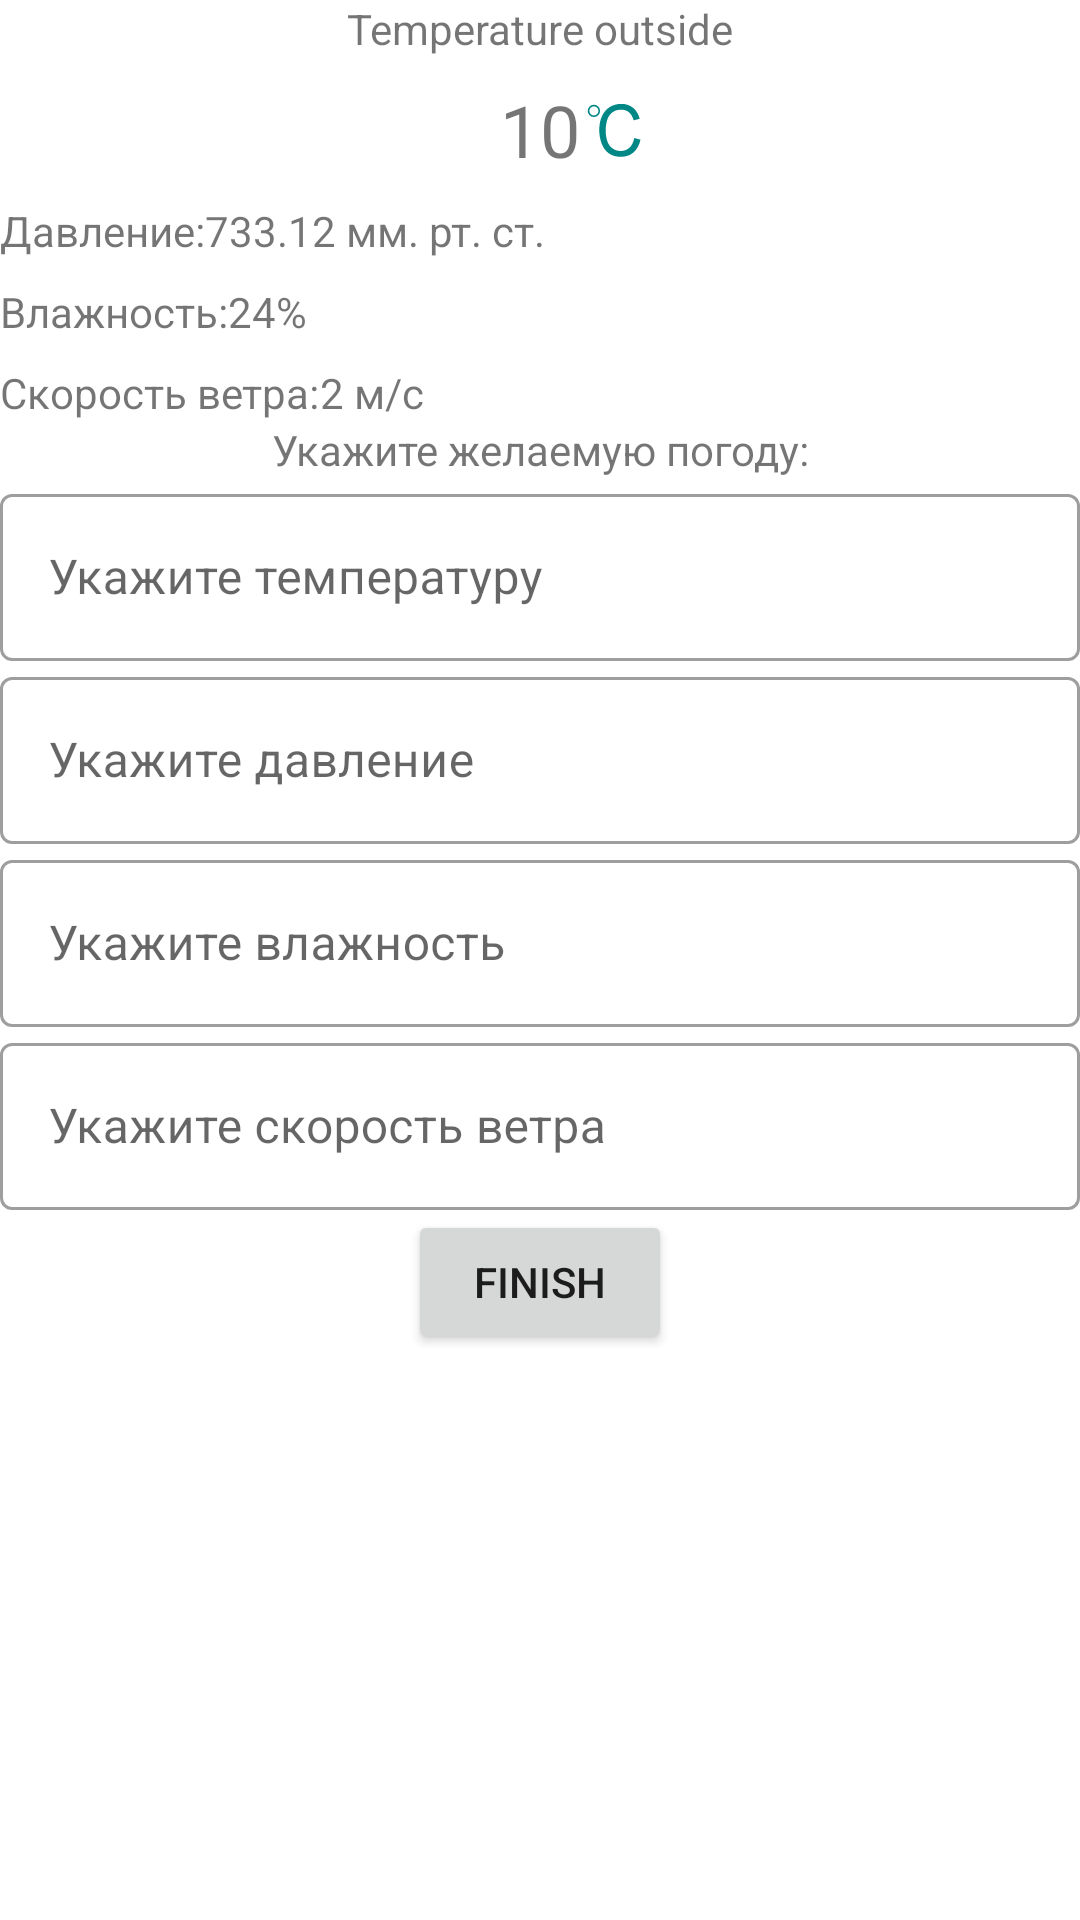

The Android layout XML behind this screen, and the referenced resources:
<!-- AndroidManifest.xml: application theme Theme.PlanningRest -->
<!-- res/layout/activity_weather_planning.xml -->
<?xml version="1.0" encoding="utf-8"?>
<LinearLayout xmlns:android="http://schemas.android.com/apk/res/android"
    android:layout_width="match_parent"
    android:layout_height="match_parent"
    android:orientation="vertical"
    xmlns:app="http://schemas.android.com/apk/res-auto">

    <include
        android:id="@+id/weather_local_component"
        layout="@layout/weather_local_component" />

    <include
        android:id="@+id/weather_filter_component"
        layout="@layout/weather_filter_component" />

    <Button
        android:id="@+id/btn_finish"
        android:layout_width="wrap_content"
        android:layout_height="wrap_content"
        android:text="Finish"
        android:layout_gravity="center" />

</LinearLayout>
<!-- res/layout/weather_local_component.xml (included above) -->
<?xml version="1.0" encoding="utf-8"?>
<androidx.constraintlayout.widget.ConstraintLayout xmlns:android="http://schemas.android.com/apk/res/android"
    xmlns:app="http://schemas.android.com/apk/res-auto"
    android:layout_width="match_parent"
    android:layout_height="wrap_content">

    <TextView
        android:id="@+id/txt_name_location"
        android:layout_width="wrap_content"
        android:layout_height="wrap_content"
        android:text="Temperature outside"
        app:layout_constraintEnd_toEndOf="parent"
        app:layout_constraintStart_toStartOf="parent"
        app:layout_constraintTop_toTopOf="parent" />

    <TextView
        android:id="@+id/value_local_temperature"
        android:layout_width="wrap_content"
        android:layout_height="wrap_content"
        android:layout_marginTop="8dp"
        android:text="10"
        android:textSize="24sp"
        app:layout_constraintEnd_toEndOf="parent"
        app:layout_constraintStart_toStartOf="parent"
        app:layout_constraintTop_toBottomOf="@id/txt_name_location" />

    <ImageView
        android:id="@+id/img_local_temperature"
        android:layout_width="22dp"
        android:layout_height="0dp"
        android:layout_marginTop="8dp"
        android:src="@drawable/ic_celsius"
        app:layout_constraintBottom_toBottomOf="@id/value_local_temperature"
        app:layout_constraintStart_toEndOf="@id/value_local_temperature"
        app:layout_constraintTop_toBottomOf="@id/txt_name_location" />

    <TextView
        android:id="@+id/txt_local_presure"
        android:layout_width="wrap_content"
        android:layout_height="wrap_content"
        android:layout_marginTop="8dp"
        android:text="Давление:"
        app:layout_constraintStart_toStartOf="parent"
        app:layout_constraintTop_toBottomOf="@id/value_local_temperature" />

    <TextView
        android:id="@+id/value_local_pressure"
        android:layout_width="wrap_content"
        android:layout_height="wrap_content"
        android:layout_marginTop="8dp"
        android:text="733.12 мм. рт. ст."
        app:layout_constraintStart_toEndOf="@id/txt_local_presure"
        app:layout_constraintTop_toBottomOf="@id/value_local_temperature" />

    <TextView
        android:id="@+id/txt_local_humidity"
        android:layout_width="wrap_content"
        android:layout_height="wrap_content"
        android:layout_marginTop="8dp"
        android:text="Влажность:"
        app:layout_constraintStart_toStartOf="parent"
        app:layout_constraintTop_toBottomOf="@id/txt_local_presure" />

    <TextView
        android:id="@+id/value_local_humidity"
        android:layout_width="wrap_content"
        android:layout_height="wrap_content"
        android:layout_marginTop="8dp"
        android:text="24%"
        app:layout_constraintStart_toEndOf="@id/txt_local_humidity"
        app:layout_constraintTop_toBottomOf="@id/txt_local_presure" />

    <TextView
        android:id="@+id/txt_wind"
        android:layout_width="wrap_content"
        android:layout_height="wrap_content"
        android:layout_marginTop="8dp"
        android:text="Скорость ветра:"
        app:layout_constraintStart_toStartOf="parent"
        app:layout_constraintTop_toBottomOf="@id/txt_local_humidity" />

    <TextView
        android:id="@+id/value_wind"
        android:layout_width="wrap_content"
        android:layout_height="wrap_content"
        android:layout_marginTop="8dp"
        android:text="2 м/с"
        app:layout_constraintStart_toEndOf="@id/txt_wind"
        app:layout_constraintTop_toBottomOf="@id/txt_local_humidity" />

</androidx.constraintlayout.widget.ConstraintLayout>
<!-- res/layout/weather_filter_component.xml (included above) -->
<?xml version="1.0" encoding="utf-8"?>
<androidx.constraintlayout.widget.ConstraintLayout xmlns:android="http://schemas.android.com/apk/res/android"
    android:layout_width="match_parent"
    android:layout_height="wrap_content"
    xmlns:app="http://schemas.android.com/apk/res-auto">

    <TextView
        android:id="@+id/txt_filter_weather"
        android:layout_width="wrap_content"
        android:layout_height="wrap_content"
        android:text="Укажите желаемую погоду:"
        app:layout_constraintEnd_toEndOf="parent"
        app:layout_constraintStart_toStartOf="parent"
        app:layout_constraintTop_toTopOf="parent" />

    <com.google.android.material.textfield.TextInputLayout
        android:id="@+id/til_filter_temperature"
        android:layout_width="0dp"
        android:layout_height="wrap_content"
        android:hint="Укажите температуру"
        app:layout_constraintEnd_toEndOf="parent"
        app:layout_constraintStart_toStartOf="parent"
        app:layout_constraintTop_toBottomOf="@id/txt_filter_weather"
        style="@style/Widget.MaterialComponents.TextInputLayout.OutlinedBox">

        <com.google.android.material.textfield.TextInputEditText
            android:id="@+id/filter_temperature"
            android:layout_width="match_parent"
            android:layout_height="wrap_content" />

    </com.google.android.material.textfield.TextInputLayout>

    <com.google.android.material.textfield.TextInputLayout
        android:id="@+id/til_filter_pressure"
        android:layout_width="0dp"
        android:layout_height="wrap_content"
        android:hint="Укажите давление"
        app:layout_constraintEnd_toEndOf="parent"
        app:layout_constraintStart_toStartOf="parent"
        app:layout_constraintTop_toBottomOf="@id/til_filter_temperature"
        style="@style/Widget.MaterialComponents.TextInputLayout.OutlinedBox">

        <com.google.android.material.textfield.TextInputEditText
            android:id="@+id/filter_pressure"
            android:layout_width="match_parent"
            android:layout_height="wrap_content" />

    </com.google.android.material.textfield.TextInputLayout>

    <com.google.android.material.textfield.TextInputLayout
        android:id="@+id/til_filter_humidity"
        android:layout_width="0dp"
        android:layout_height="wrap_content"
        android:hint="Укажите влажность"
        app:layout_constraintEnd_toEndOf="parent"
        app:layout_constraintStart_toStartOf="parent"
        app:layout_constraintTop_toBottomOf="@id/til_filter_pressure"
        style="@style/Widget.MaterialComponents.TextInputLayout.OutlinedBox">

        <com.google.android.material.textfield.TextInputEditText
            android:id="@+id/filter_humidity"
            android:layout_width="match_parent"
            android:layout_height="wrap_content" />

    </com.google.android.material.textfield.TextInputLayout>

    <com.google.android.material.textfield.TextInputLayout
        android:id="@+id/til_filter_wind"
        android:layout_width="0dp"
        android:layout_height="wrap_content"
        android:hint="Укажите скорость ветра"
        app:layout_constraintEnd_toEndOf="parent"
        app:layout_constraintStart_toStartOf="parent"
        app:layout_constraintTop_toBottomOf="@id/til_filter_humidity"
        style="@style/Widget.MaterialComponents.TextInputLayout.OutlinedBox">

        <com.google.android.material.textfield.TextInputEditText
            android:id="@+id/filter_wind"
            android:layout_width="match_parent"
            android:layout_height="wrap_content" />

    </com.google.android.material.textfield.TextInputLayout>

</androidx.constraintlayout.widget.ConstraintLayout>
<!-- resources referenced by this layout -->
<resources>
  <!-- drawable ic_celsius (drawable) -->
  <?xml version="1.0" encoding="utf-8"?>
  <vector xmlns:android="http://schemas.android.com/apk/res/android"
      android:width="4.064dp"
      android:height="4.064dp"
      android:viewportWidth="406.4"
      android:viewportHeight="406.4">
      <path
          android:pathData="M334.34,252.37l38.18,10.58c-7.97,34.28 -22.3,60.34 -43,78.33 -20.69,17.99 -46.01,27.02 -75.95,27.02 -30.95,0 -56.13,-6.91 -75.56,-20.78 -19.42,-13.8 -34.15,-33.84 -44.27,-60.05 -10.12,-26.29 -15.21,-54.4 -15.21,-84.5 0,-32.82 5.69,-61.45 17.15,-85.9 11.45,-24.45 27.73,-43.02 48.83,-55.72 21.09,-12.7 44.34,-19.02 69.66,-19.02 28.8,0 52.98,8.01 72.54,24.08 19.62,16.08 33.29,38.62 40.99,67.69l-37.38,9.69c-6.63,-22.9 -16.34,-39.64 -29,-50.07 -12.66,-10.49 -28.59,-15.71 -47.82,-15.71 -22.04,0 -40.52,5.8 -55.33,17.4 -14.8,11.6 -25.25,27.24 -31.21,46.77 -6.02,19.6 -9.04,39.79 -9.04,60.57 0,26.79 3.54,50.21 10.65,70.18 7.1,20.04 18.15,34.95 33.16,44.86 15,9.91 31.21,14.83 48.69,14.83 21.29,0 39.25,-6.76 53.98,-20.19 14.74,-13.51 24.72,-33.48 29.94,-60.06z"
          android:fillColor="@color/teal_700"
          android:fillType="nonZero"/>
      <path
          android:strokeColor="@color/teal_700"
          android:strokeWidth="10"
          android:pathData="M85.58,85.58m-32.95,0a32.95,32.95 0,1 1,65.9 0a32.95,32.95 0,1 1,-65.9 0"/>
  </vector>
  <style name="Theme.PlanningRest" parent="Theme.MaterialComponents.DayNight.DarkActionBar">
          
          <item name="colorPrimary">@color/purple_500</item>
          <item name="colorPrimaryVariant">@color/purple_700</item>
          <item name="colorOnPrimary">@color/white</item>
          
          <item name="colorSecondary">@color/teal_200</item>
          <item name="colorSecondaryVariant">@color/teal_700</item>
          <item name="colorOnSecondary">@color/black</item>
          
          <item name="android:statusBarColor" tools:targetApi="l">?attr/colorPrimaryVariant</item>
          
      </style>
  <!-- not gathered from this repository: default colours our renderer supplied (Android Studio template values) -->
  <color name="purple_500">#FF6200EE</color>
  <color name="purple_700">#FF3700B3</color>
  <color name="teal_200">#FF03DAC5</color>
  <color name="teal_700">#FF018786</color>
  <color name="black">#FF000000</color>
  <color name="white">#FFFFFFFF</color>
</resources>
